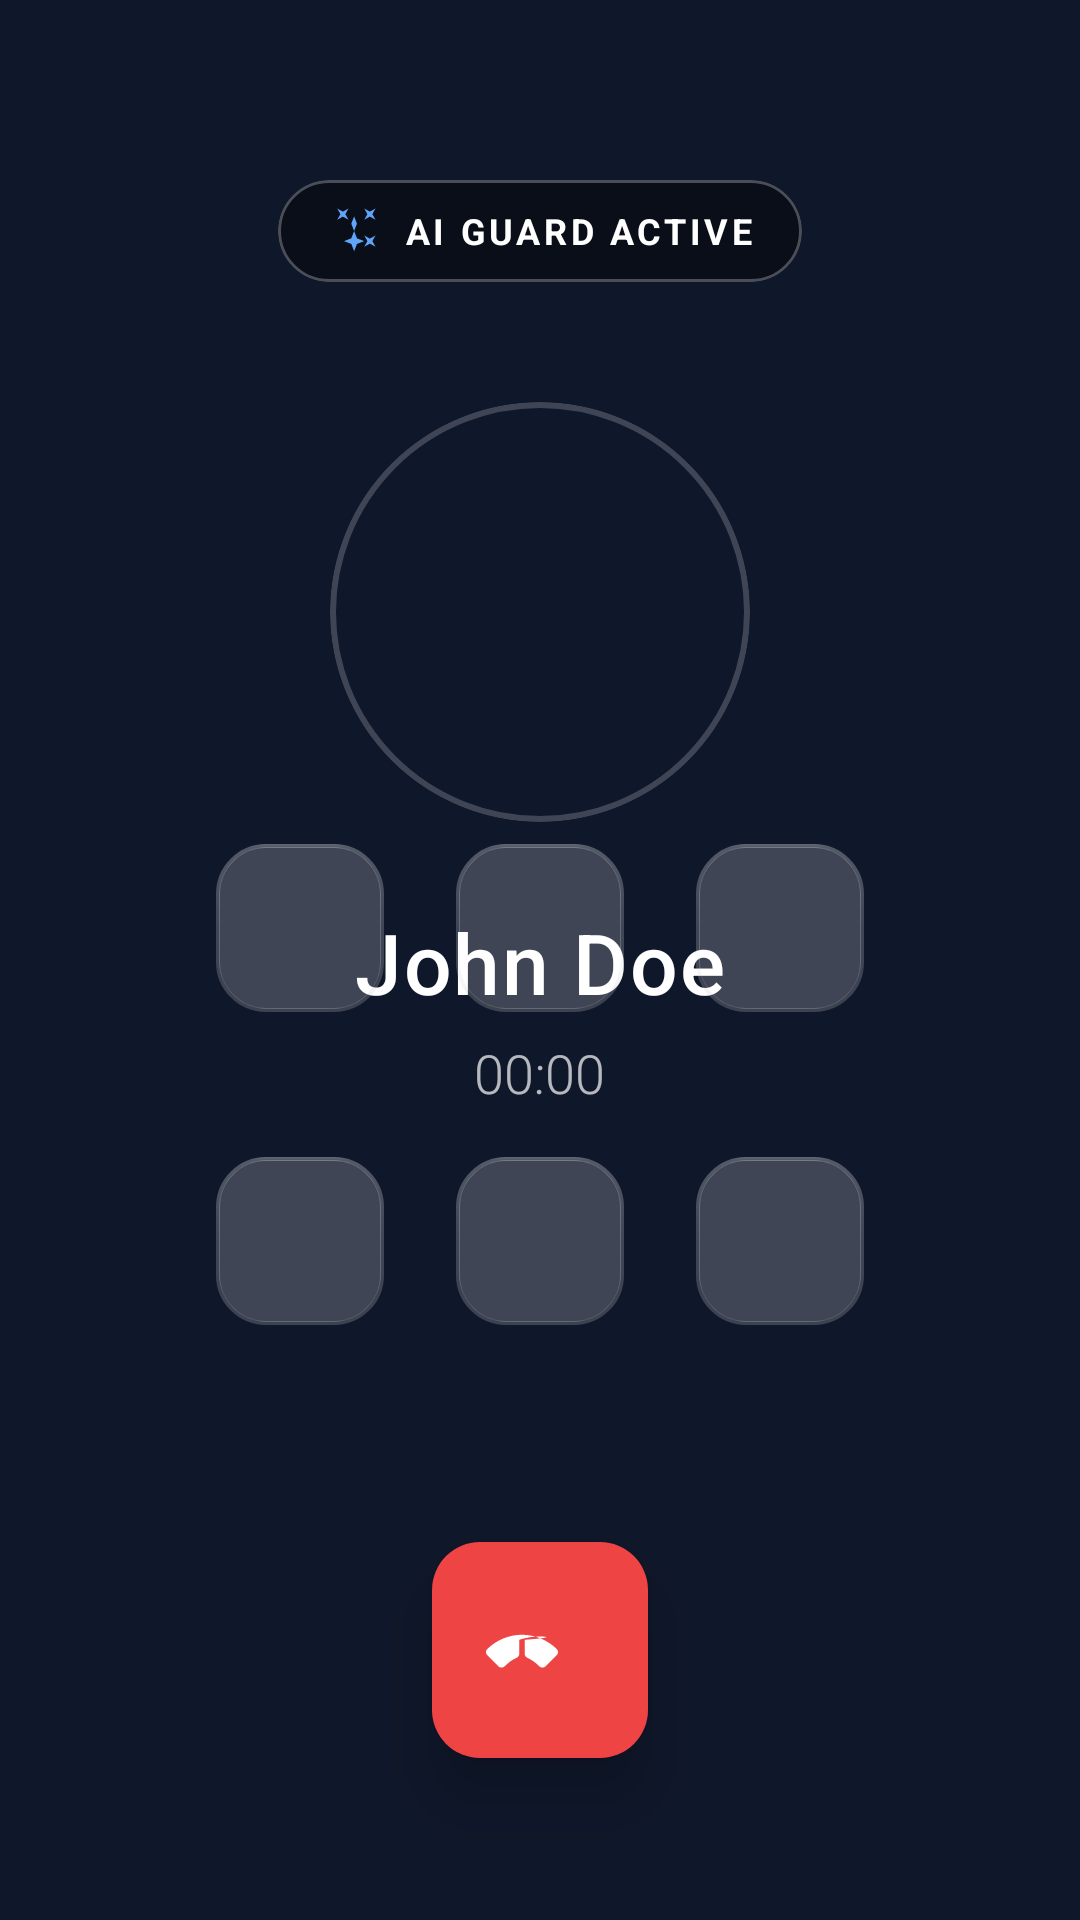

Reconstruct the res/layout file that produces this screen, plus the resources it refers to.
<!-- AndroidManifest.xml: activity theme Theme.RealConnect -->
<!-- res/layout/activity_calling.xml -->
<?xml version="1.0" encoding="utf-8"?>
<androidx.constraintlayout.widget.ConstraintLayout xmlns:android="http://schemas.android.com/apk/res/android"
    xmlns:app="http://schemas.android.com/apk/res-auto"
    xmlns:tools="http://schemas.android.com/tools"
    android:id="@+id/root_calling_layout"
    android:layout_width="match_parent"
    android:layout_height="match_parent"
    android:background="@android:color/transparent"
    android:clickable="true"
    android:focusable="true"
    tools:context=".CallingActivity">

    
    <View
        android:id="@+id/voice_mode_background"
        android:layout_width="match_parent"
        android:layout_height="match_parent"
        android:background="#0F172A" />

    
    <VideoView
        android:id="@+id/video_view_audio_bg"
        android:layout_width="match_parent"
        android:layout_height="match_parent"
        android:visibility="gone"
        app:layout_constraintBottom_toBottomOf="parent"
        app:layout_constraintEnd_toEndOf="parent"
        app:layout_constraintStart_toStartOf="parent"
        app:layout_constraintTop_toTopOf="parent" />

    
    <org.webrtc.SurfaceViewRenderer
        android:id="@+id/fullscreen_video_view"
        android:layout_width="match_parent"
        android:layout_height="match_parent"
        android:visibility="gone"
        app:layout_constraintBottom_toBottomOf="parent"
        app:layout_constraintEnd_toEndOf="parent"
        app:layout_constraintStart_toStartOf="parent"
        app:layout_constraintTop_toTopOf="parent" />



    
    <com.google.android.material.card.MaterialCardView
        android:id="@+id/card_pip_video"
        android:layout_width="110dp"
        android:layout_height="155dp"
        android:layout_marginTop="56dp"
        android:layout_marginEnd="16dp"
        android:visibility="gone"
        android:clickable="true"
        android:focusable="true"
        app:cardPreventCornerOverlap="false"
        app:cardUseCompatPadding="false"
        app:cardBackgroundColor="#1E293B"
        app:cardCornerRadius="16dp"
        app:cardElevation="24dp"
        app:strokeColor="#60A5FA"
        app:strokeWidth="2dp"
        app:layout_constraintEnd_toEndOf="parent"
        app:layout_constraintTop_toTopOf="parent">

        <org.webrtc.SurfaceViewRenderer
            android:id="@+id/pip_video_view"
            android:layout_width="match_parent"
            android:layout_height="match_parent"
            android:visibility="gone" />
    </com.google.android.material.card.MaterialCardView>

    
    <ImageButton
        android:id="@+id/btn_minimize_call"
        android:layout_width="44dp"
        android:layout_height="44dp"
        android:layout_marginStart="16dp"
        android:layout_marginTop="56dp"
        android:background="?attr/selectableItemBackgroundBorderless"
        android:src="@drawable/ic_arrow_back"
        android:contentDescription="Minimize Call"
        app:tint="@color/white"
        app:layout_constraintStart_toStartOf="parent"
        app:layout_constraintTop_toTopOf="parent" />

    
    <com.google.android.material.card.MaterialCardView
        android:id="@+id/ai_status_badge"
        android:layout_width="wrap_content"
        android:layout_height="wrap_content"
        android:layout_marginTop="60dp"
        app:cardBackgroundColor="#66000000"
        app:cardCornerRadius="20dp"
        app:cardElevation="0dp"
        app:strokeColor="#44FFFFFF"
        app:strokeWidth="1dp"
        app:layout_constraintEnd_toEndOf="parent"
        app:layout_constraintStart_toStartOf="parent"
        app:layout_constraintTop_toTopOf="parent">

        <LinearLayout
            android:layout_width="wrap_content"
            android:layout_height="wrap_content"
            android:gravity="center_vertical"
            android:orientation="horizontal"
            android:paddingHorizontal="16dp"
            android:paddingVertical="8dp">

            <ImageView
                android:id="@+id/ai_icon"
                android:layout_width="18dp"
                android:layout_height="18dp"
                android:src="@drawable/ic_ai_mode"
                app:tint="#60A5FA" />

            <TextView
                android:id="@+id/text_ai_status"
                android:layout_width="wrap_content"
                android:layout_height="wrap_content"
                android:layout_marginStart="8dp"
                android:text="AI GUARD ACTIVE"
                android:textColor="#FFFFFF"
                android:textSize="12sp"
                android:textStyle="bold"
                android:letterSpacing="0.1" />
        </LinearLayout>
    </com.google.android.material.card.MaterialCardView>

    
    <com.google.android.material.card.MaterialCardView
        android:id="@+id/card_avatar"
        android:layout_width="140dp"
        android:layout_height="140dp"
        android:layout_marginTop="40dp"
        app:cardCornerRadius="70dp"
        app:cardPreventCornerOverlap="false"
        app:cardUseCompatPadding="false"
        app:cardElevation="0dp"
        app:strokeWidth="2dp"
        app:strokeColor="#33FFFFFF"
        app:cardBackgroundColor="@android:color/transparent"
        app:layout_constraintEnd_toEndOf="parent"
        app:layout_constraintStart_toStartOf="parent"
        app:layout_constraintTop_toBottomOf="@id/ai_status_badge">

        <ImageView
            android:id="@+id/img_avatar_calling"
            android:layout_width="match_parent"
            android:layout_height="match_parent"
            android:scaleType="centerCrop"
            android:contentDescription="@string/desc_caller_avatar" />
    </com.google.android.material.card.MaterialCardView>

    
    <LinearLayout
        android:id="@+id/caller_info_container"
        android:layout_width="wrap_content"
        android:layout_height="wrap_content"
        android:gravity="center"
        android:orientation="vertical"
        android:layout_marginTop="28dp"
        app:layout_constraintEnd_toEndOf="parent"
        app:layout_constraintStart_toStartOf="parent"
        app:layout_constraintTop_toBottomOf="@id/card_avatar">

        <TextView
            android:id="@+id/text_caller_name"
            android:layout_width="wrap_content"
            android:layout_height="wrap_content"
            android:text="John Doe"
            android:textColor="@color/white"
            android:textSize="28sp"
            android:fontFamily="sans-serif-medium"
            android:letterSpacing="0.02" />

        <TextView
            android:id="@+id/text_call_timer"
            android:layout_width="wrap_content"
            android:layout_height="wrap_content"
            android:layout_marginTop="6dp"
            android:text="@string/timer_initial"
            android:textColor="#B3FFFFFF"
            android:textSize="18sp"
            android:fontFamily="sans-serif-light" />
    </LinearLayout>

    
    <TextView
        android:id="@+id/text_spam_warning"
        android:layout_width="wrap_content"
        android:layout_height="wrap_content"
        android:layout_marginTop="16dp"
        android:background="#FEF2F2"
        android:paddingHorizontal="16dp"
        android:paddingVertical="8dp"
        android:text="⚠ POSSIBLE SPAM CALL"
        android:textColor="#EF4444"
        android:textSize="14sp"
        android:textStyle="bold"
        android:visibility="gone"
        app:layout_constraintEnd_toEndOf="parent"
        app:layout_constraintStart_toStartOf="parent"
        app:layout_constraintTop_toBottomOf="@id/caller_info_container" />

    
    <androidx.constraintlayout.widget.ConstraintLayout
        android:id="@+id/controls_container"
        android:layout_width="match_parent"
        android:layout_height="wrap_content"
        android:layout_marginBottom="36dp"
        app:layout_constraintBottom_toTopOf="@+id/btn_end_call">

        <GridLayout
            android:layout_width="wrap_content"
            android:layout_height="wrap_content"
            android:columnCount="3"
            android:alignmentMode="alignMargins"
            android:useDefaultMargins="true"
            app:layout_constraintEnd_toEndOf="parent"
            app:layout_constraintStart_toStartOf="parent"
            app:layout_constraintTop_toTopOf="parent">

            <include layout="@layout/item_call_action" android:id="@+id/action_mute" />
            <include layout="@layout/item_call_action" android:id="@+id/action_speaker" />
            <include layout="@layout/item_call_action" android:id="@+id/action_video" />
            <include layout="@layout/item_call_action" android:id="@+id/action_flip_camera" />
            <include layout="@layout/item_call_action" android:id="@+id/action_ai_mode" />
            <include layout="@layout/item_call_action" android:id="@+id/action_record" />

        </GridLayout>

    </androidx.constraintlayout.widget.ConstraintLayout>

    
    <com.google.android.material.floatingactionbutton.FloatingActionButton
        android:id="@+id/btn_accept_call"
        android:layout_width="wrap_content"
        android:layout_height="wrap_content"
        android:layout_marginBottom="54dp"
        android:layout_marginEnd="32dp"
        android:src="@drawable/ic_call"
        android:visibility="gone"
        app:backgroundTint="#22C55E"
        app:elevation="12dp"
        app:fabCustomSize="72dp"
        app:maxImageSize="36dp"
        app:layout_constraintBottom_toBottomOf="parent"
        app:layout_constraintEnd_toStartOf="@+id/btn_end_call"
        app:layout_constraintHorizontal_chainStyle="packed"
        app:layout_constraintStart_toStartOf="parent"
        app:tint="@color/white"
        android:contentDescription="@string/action_add" />

    <com.google.android.material.floatingactionbutton.FloatingActionButton
        android:id="@+id/btn_end_call"
        android:layout_width="wrap_content"
        android:layout_height="wrap_content"
        android:layout_marginBottom="54dp"
        android:src="@drawable/ic_call_end"
        app:backgroundTint="#EF4444"
        app:elevation="12dp"
        app:fabCustomSize="72dp"
        app:maxImageSize="36dp"
        app:layout_constraintBottom_toBottomOf="parent"
        app:layout_constraintEnd_toEndOf="parent"
        app:layout_constraintStart_toEndOf="@+id/btn_accept_call"
        app:tint="@color/white"
        android:contentDescription="@string/desc_end_call" />

</androidx.constraintlayout.widget.ConstraintLayout>
<!-- res/layout/item_call_action.xml (included above) -->
<?xml version="1.0" encoding="utf-8"?>
<LinearLayout xmlns:android="http://schemas.android.com/apk/res/android"
    xmlns:app="http://schemas.android.com/apk/res-auto"
    android:layout_width="wrap_content"
    android:layout_height="wrap_content"
    android:gravity="center"
    android:orientation="vertical"
    android:padding="8dp"
    android:clickable="true"
    android:focusable="true"
    android:background="?attr/selectableItemBackgroundBorderless">

    <com.google.android.material.floatingactionbutton.FloatingActionButton
        android:id="@+id/fab_action"
        android:layout_width="wrap_content"
        android:layout_height="wrap_content"
        android:clickable="false"
        android:focusable="false"
        app:backgroundTint="#33FFFFFF"
        app:elevation="0dp"
        app:fabSize="normal"
        app:tint="@color/white"
        app:borderWidth="1dp"
        app:strokeColor="#40FFFFFF" />

    <TextView
        android:id="@+id/text_action_label"
        android:layout_width="wrap_content"
        android:layout_height="wrap_content"
        android:layout_marginTop="8dp"
        android:textColor="@color/white"
        android:textSize="12sp"
        android:fontFamily="sans-serif-medium"
        android:alpha="0.8"
        android:clickable="false"
        android:focusable="false" />

</LinearLayout>
<!-- resources referenced by this layout -->
<resources>
  <color name="white">#FFFFFF</color>
  <!-- drawable ic_ai_mode (drawable) -->
  <vector xmlns:android="http://schemas.android.com/apk/res/android"
      android:width="24dp"
      android:height="24dp"
      android:viewportWidth="24"
      android:viewportHeight="24">
    <path
        android:fillColor="#8B5CF6"
        android:pathData="M7.5,5.6L10,7L8.6,4.5L10,2L7.5,3.4L5,2L6.4,4.5L5,7L7.5,5.6Z M19.5,15.4L17,14L18.4,16.5L17,19L19.5,17.6L22,19L20.6,16.5L22,14L19.5,15.4Z M22,2L19.5,3.4L17,2L18.4,4.5L17,7L19.5,5.6L22,7L20.6,4.5L22,2Z M11.25,8.75L12.5,12L11.25,15.25L8,16.5L11.25,17.75L12.5,21L13.75,17.75L17,16.5L13.75,15.25L12.5,12L13.75,8.75L12.5,5.5L11.25,8.75Z"/>
  </vector>
  <!-- drawable ic_call (drawable) -->
  <vector xmlns:android="http://schemas.android.com/apk/res/android"
      android:width="24dp"
      android:height="24dp"
      android:viewportWidth="24"
      android:viewportHeight="24"
      android:tint="?attr/colorControlNormal">
    <path
        android:fillColor="@android:color/white"
        android:pathData="M20.01,15.38c-1.23,0 -2.42,-0.2 -3.53,-0.56a0.977,0.977 0,0 0,-1.01 0.24l-2.2,2.2c-2.83,-1.44 -5.15,-3.75 -6.59,-6.59l2.2,-2.21a0.96,0.96 0,0 0,0.25 -1.01c-0.36,-1.11 -0.55,-2.3 -0.55,-3.53 0,-0.55 -0.45,-1 -1,-1H4.03c-0.55,0 -1,0.45 -1,1 0,9.39 7.61,17 17,17 0.55,0 1,-0.45 1,-1v-3.52c0,-0.55 -0.45,-1 -1,-1z"/>
  </vector>
  <!-- drawable ic_call_end (drawable) -->
  <vector xmlns:android="http://schemas.android.com/apk/res/android"
      android:width="24dp"
      android:height="24dp"
      android:viewportWidth="24"
      android:viewportHeight="24">
    <path
        android:fillColor="#FFFFFF"
        android:pathData="M12,9c-1.6,0 -3.15,0.25 -4.6,0.72v3.1c0,0.39 -0.23,0.74 -0.58,0.9 -0.99,0.45 -1.89,1.09 -2.66,1.89 -0.19,0.2 -0.45,0.3 -0.71,0.3 -0.26,0 -0.52,-0.1 -0.71,-0.29l-2.45,-2.45c-0.18,-0.18 -0.29,-0.44 -0.29,-0.7 0,-0.26 0.11,-0.51 0.29,-0.7 2.04,-1.96 4.75,-3.16 7.71,-3.16s5.67,1.2 7.71,3.16c0.19,0.19 0.29,0.44 0.29,0.7 0,0.26 -0.11,0.52 -0.29,0.7l-2.45,2.44c-0.19,0.19 -0.44,0.3 -0.71,0.3s-0.52,-0.1 -0.71,-0.29c-0.77,-0.8 -1.67,-1.44 -2.66,-1.89 -0.35,-0.16 -0.58,-0.5 -0.58,-0.9v-3.1C15.15,9.25 13.6,9 12,9z"/>
  </vector>
  <string name="action_add">Add</string>
  <string name="desc_caller_avatar">Caller Avatar</string>
  <string name="desc_end_call">End Call</string>
  <string name="timer_initial">00:00</string>
  <style name="Theme.RealConnect" parent="Base.Theme.RealConnect" />
  <style name="Base.Theme.RealConnect" parent="Theme.Material3.DayNight.NoActionBar">
          
          <item name="colorPrimary">@color/colorPrimary</item>
          <item name="colorPrimaryVariant">@color/colorPrimaryDark</item>
          <item name="colorOnPrimary">@color/white</item>
          
          <item name="colorSecondary">@color/colorAccent</item>
          <item name="colorOnSecondary">@color/black</item>
  
          
          <item name="android:statusBarColor">@color/background</item>
          <item name="android:windowLightStatusBar">true</item>
  
          
          <item name="android:windowBackground">@color/background</item>
          <item name="colorSurface">@color/surface</item>
          <item name="colorOnSurface">@color/onSurface</item>
      </style>
  <color name="colorPrimary">#0EA5E9</color>
  <color name="colorPrimaryDark">#0284C7</color>
  <color name="colorAccent">#38BDF8</color>
  <color name="black">#000000</color>
  <color name="background">#F8FAFC</color>
  <color name="surface">#FFFFFF</color>
  <color name="onSurface">#0F172A</color>
</resources>
